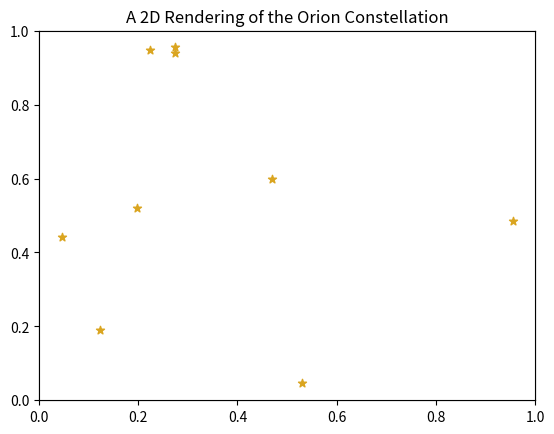
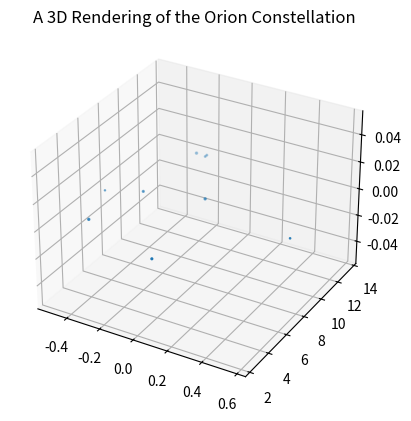

Python code for these plots, in order:

# coding: utf-8

# ## Project: Visualizing the Orion Constellation
# 
# [redacted]
# 
# As a researcher on the Hayden Planetarium team, you are in charge of visualizing the Orion constellation in 3D using the Matplotlib function `.scatter()`. To learn more about the `.scatter()` you can see the Matplotlib documentation [here](https://matplotlib.org/api/_as_gen/matplotlib.pyplot.scatter.html). 
# 
# You will create a rotate-able visualization of the position of the Orion's stars and get a better sense of their actual positions. To achieve this, you will be mapping real data from outer space that maps the position of the stars in the sky
# 
# The goal of the project is to understand spatial perspective. Once you visualize Orion in both 2D and 3D, you will be able to see the difference in the constellation shape humans see from earth versus the actual position of the stars that make up this constellation. 
# 
# <img src="https://upload.wikimedia.org/wikipedia/commons/9/91/Orion_constellation_with_star_labels.jpg" alt="Orion" style="width: 400px;"/>
# 
# 

# ## 1. Set-Up
# The following set-up is new and specific to the project. It is very similar to the way you have imported Matplotlib in previous lessons.
# 
# + Add `%matplotlib notebook` in the cell below. This is a new statement that you may not have seen before. It will allow you to be able to rotate your visualization in this jupyter notebook.
# 
# + We will be using a subset of Matplotlib: `matplotlib.pyplot`. Import the subset as you have been importing it in previous lessons: `from matplotlib import pyplot as plt`
# 
# 
# + In order to see our 3D visualization, we also need to add this new line after we import Matplotlib:
# `from mpl_toolkits.mplot3d import Axes3D`
# 

# In[1]:


get_ipython().run_line_magic('matplotlib', 'notebook')
from matplotlib import pyplot as plt
from mpl_toolkits.mplot3d import Axes3D


# ## 2. Get familiar with real data
# 
# Astronomers describe a star's position in the sky by using a pair of angles: declination and right ascension. Declination is similar to longitude, but it is projected on the celestian fear. Right ascension is known as the "hour angle" because it accounts for time of day and earth's rotaiton. Both angles are relative to the celestial equator. You can learn more about star position [here](https://en.wikipedia.org/wiki/Star_position).
# 
# The `x`, `y`, and `z` lists below are composed of the x, y, z coordinates for each star in the collection of stars that make up the Orion constellation as documented in a paper by Nottingham Trent Univesity on "The Orion constellation as an installation" found [here](https://arxiv.org/ftp/arxiv/papers/1110/1110.3469.pdf).
# 
# Spend some time looking at `x`, `y`, and `z`, does each fall within a range?

# In[6]:


# Orion, and the X, Y, and Z Coordinate ranges
x = [-0.41, 0.57, 0.07, 0.00, -0.29, -0.32,-0.50,-0.23, -0.23]
print('In X, the min is ' + str(min(x)) + ', and the max is ' + str(max(x)))
y = [4.12, 7.71, 2.36, 9.10, 13.35, 8.13, 7.19, 13.25,13.43]
print('In Y, the min is ' + str(min(y)) + ', and the max is ' + str(max(y)))
z = [2.06, 0.84, 1.56, 2.07, 2.36, 1.72, 0.66, 1.25,1.38]
print('In Z, the min is ' + str(min(z)) + ', and the max is ' + str(max(z)))


# ## 3. Create a 2D Visualization
# 
# Before we visualize the stars in 3D, let's get a sense of what they look like in 2D. 
# 
# Create a figure for the 2d plot and save it to a variable name `fig`. (hint: `plt.figure()`)
# 
# Add your subplot `.add_subplot()` as the single subplot, with `1,1,1`.(hint: `add_subplot(1,1,1)`)
# 
# Use the scatter [function](https://matplotlib.org/api/_as_gen/matplotlib.pyplot.scatter.html) to visualize your `x` and `y` coordinates. (hint: `.scatter(x,y)`)
# 
# Render your visualization. (hint: `plt.show()`)
# 
# Does the 2D visualization look like the Orion constellation we see in the night sky? Do you recognize its shape in 2D? There is a curve to the sky, and this is a flat visualization, but we will visualize it in 3D in the next step to get a better sense of the actual star positions. 

# In[35]:


fig = plt.figure()
ax=plt.subplot()
fig.add_subplot(1,1,1)
plt.scatter(x,y,color='#DAA520',marker='*')
plt.tick_params(bottom=False,left=False,labelbottom=False,labelleft=False)
ax.set_facecolor('darkblue')
plt.title('A 2D Rendering of the Orion Constellation')
plt.show()


# ## 4. Create a 3D Visualization
# 
# Create a figure for the 3D plot and save it to a variable name `fig_3d`. (hint: `plt.figure()`)
# 
# 
# Since this will be a 3D projection, we want to make to tell Matplotlib this will be a 3D plot.  
# 
# To add a 3D projection, you must include a the projection argument. It would look like this:
# ```py
# projection="3d"
# ```
# 
# Add your subplot with `.add_subplot()` as the single subplot `1,1,1` and specify your `projection` as `3d`:
# 
# `fig_3d.add_subplot(1,1,1,projection="3d")`)
# 
# Since this visualization will be in 3D, we will need our third dimension. In this case, our `z` coordinate. 
# 
# Create a new variable `constellation3d` and call the scatter [function](https://matplotlib.org/api/_as_gen/matplotlib.pyplot.scatter.html) with your `x`, `y` and `z` coordinates. 
# 
# Include `z` just as you have been including the other two axes. (hint: `.scatter(x,y,z)`)
# 
# Render your visualization. (hint `plt.show()`.)
# 

# In[22]:


fig_3d=plt.figure()
fig_3d.add_subplot(1,1,1,projection='3d')
constellation3d = plt.scatter(x,y,z)
plt.title('A 3D Rendering of the Orion Constellation')
plt.show


# ## 5. Rotate and explore
# 
# Use your mouse to click and drag the 3D visualization in the previous step. This will rotate the scatter plot. As you rotate, can you see Orion from different angles? 
# 
# Note: The on and off button that appears above the 3D scatter plot allows you to toggle rotation of your 3D visualization in your notebook.
# 
# Take your time, rotate around! Remember, this will never look exactly like the Orion we see from Earth. The visualization does not curve as the night sky does.
# There is beauty in the new understanding of Earthly perspective! We see the shape of the warrior Orion because of Earth's location in the universe and the location of the stars in that constellation.
# 
# Feel free to map more stars by looking up other celestial x, y, z coordinates [here](http://www.stellar-database.com/).
# 
